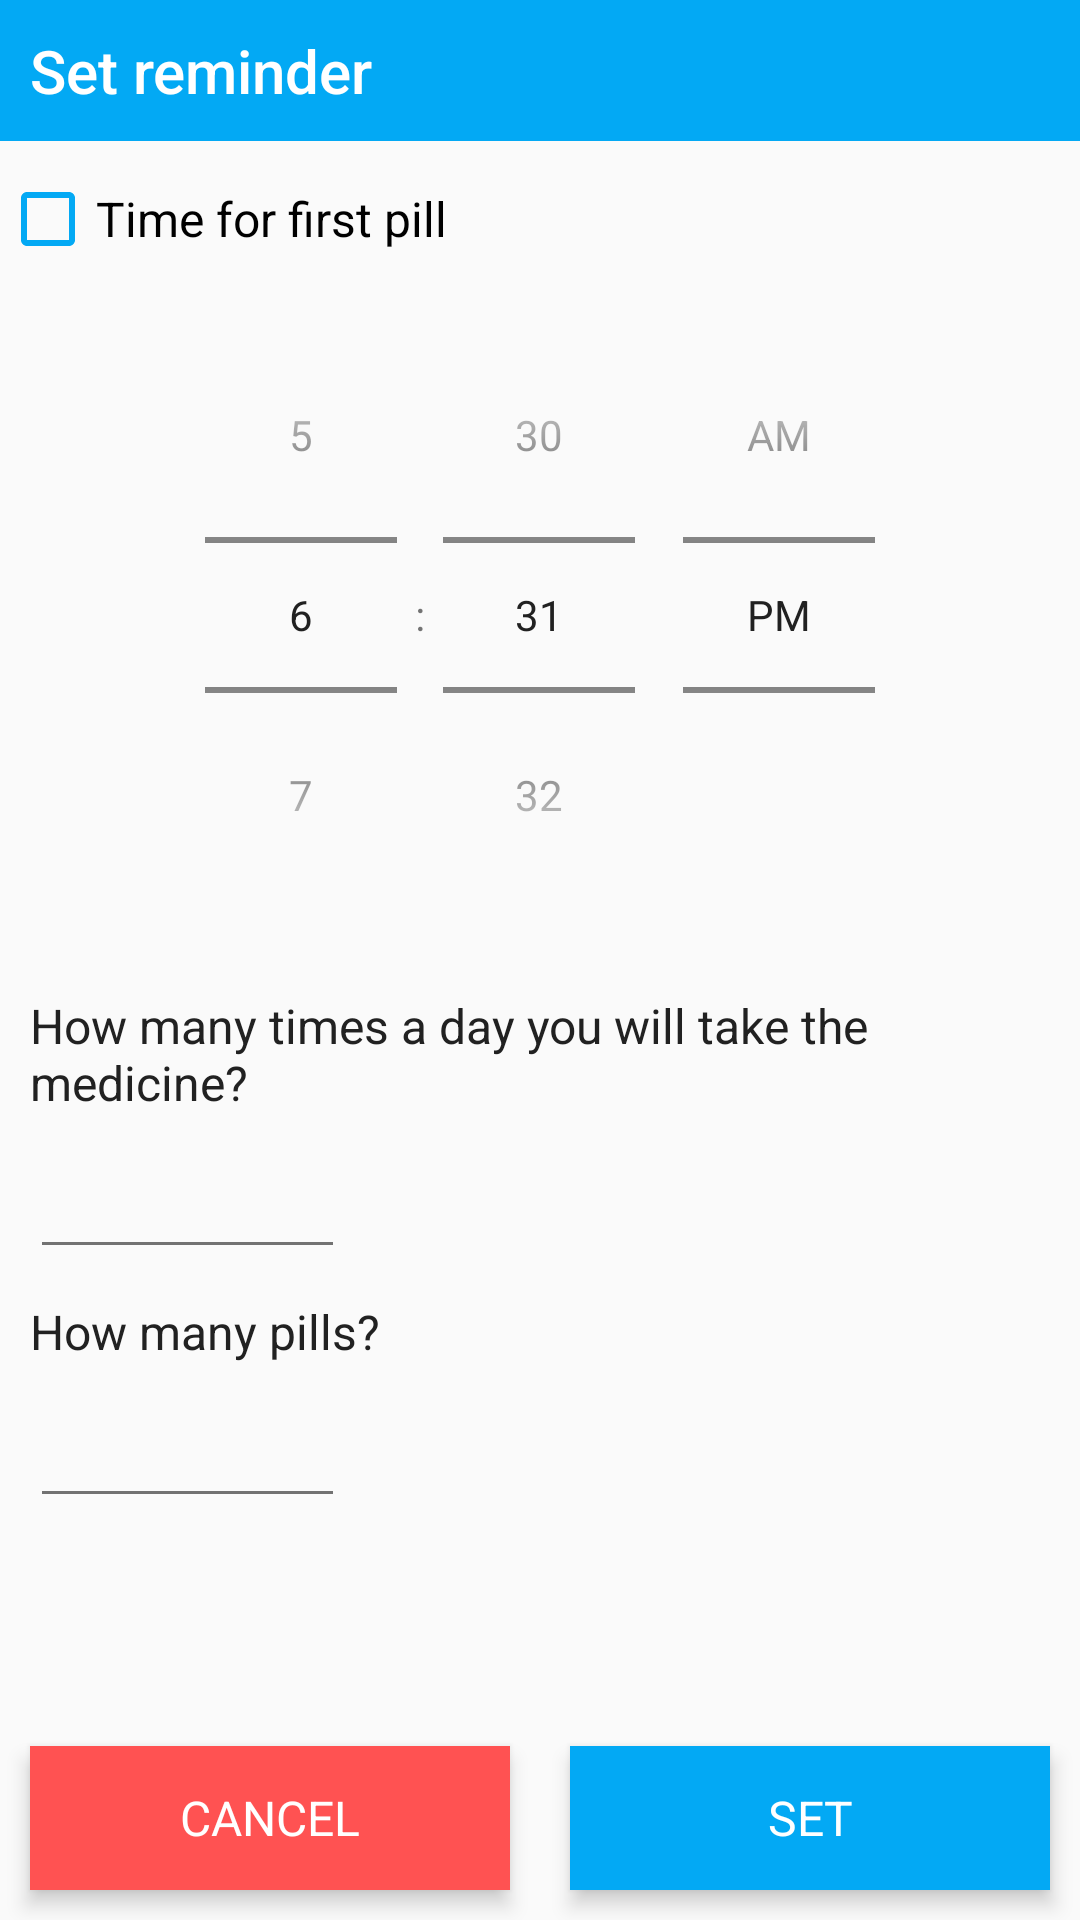

Here is an Android app screen rendered from its layout file. Give the layout XML and the strings, colors and styles it references.
<!-- AndroidManifest.xml: application theme AppTheme -->
<!-- res/layout/set_reminder_layout.xml -->
<?xml version="1.0" encoding="utf-8"?>

<RelativeLayout xmlns:android="http://schemas.android.com/apk/res/android"
    android:layout_width="match_parent"
    android:layout_height="match_parent">

    <TextView
        android:id="@+id/txtTitle"
        android:layout_width="wrap_content"
        android:layout_height="wrap_content"
        android:layout_alignParentEnd="true"
        android:layout_alignParentLeft="true"
        android:layout_alignParentRight="true"
        android:layout_alignParentStart="true"
        android:layout_alignParentTop="true"
        android:background="@color/primary"
        android:padding="10dp"
        android:text="@string/create_alarm"
        android:textAppearance="?attr/textAppearanceSearchResultTitle"
        android:textColor="@color/icons" />

    <LinearLayout
        android:id="@+id/btnLayout"
        android:layout_width="match_parent"
        android:layout_height="wrap_content"
        android:layout_alignParentBottom="true"
        android:layout_marginTop="30dp"
        android:orientation="horizontal">

        <Button
            android:id="@+id/btnCancel"
            style="?android:attr/buttonBarButtonStyle"
            android:layout_width="wrap_content"
            android:layout_height="wrap_content"
            android:layout_margin="@dimen/top_margin"
            android:layout_weight="1"
            android:background="@color/accent"
            android:elevation="4dp"
            android:text="@string/connection_cancel_dialog"
            android:textAllCaps="true"
            android:textAppearance="?attr/textAppearanceLargePopupMenu"
            android:textColor="@color/icons" />

        <Button
            android:id="@+id/btnSet"
            style="?android:attr/buttonBarButtonStyle"
            android:layout_width="wrap_content"
            android:layout_height="wrap_content"
            android:layout_margin="@dimen/top_margin"
            android:layout_weight="1"
            android:background="@color/primary"
            android:elevation="4dp"
            android:text="@string/set_alarm_btn"
            android:textAllCaps="true"
            android:textAppearance="?attr/textAppearanceLargePopupMenu"
            android:textColor="@color/icons" />
    </LinearLayout>

    <ScrollView
        android:layout_width="match_parent"
        android:layout_height="wrap_content"
        android:layout_above="@+id/btnLayout"
        android:layout_below="@+id/txtTitle">

        <RelativeLayout
            android:layout_width="match_parent"
            android:layout_height="wrap_content">

            <RelativeLayout
                android:id="@+id/timeLayout"
                android:layout_width="wrap_content"
                android:layout_height="wrap_content"
                android:layout_below="@+id/checkTimePicker"
                android:layout_margin="@dimen/top_margin">

                <TimePicker
                    android:id="@+id/startTimePicker"
                    android:layout_width="match_parent"
                    android:layout_height="wrap_content"
                    android:timePickerMode="spinner" />
            </RelativeLayout>


            <CheckBox
                android:id="@+id/checkTimePicker"
                android:layout_width="match_parent"
                android:layout_height="wrap_content"
                android:buttonTint="@color/primary"
                android:text="@string/custom_start_time"
                android:textAppearance="?attr/textAppearanceLargePopupMenu"
                android:layout_marginTop="@dimen/top_margin"/>

            <TextView
                android:id="@+id/txtHowMany"
                android:layout_width="wrap_content"
                android:layout_height="wrap_content"
                android:layout_below="@+id/timeLayout"
                android:layout_margin="@dimen/top_margin"
                android:text="@string/how_many_times"
                android:textAppearance="?attr/textAppearanceLargePopupMenu" />


            <EditText
                android:id="@+id/editTimes"
                android:layout_width="wrap_content"
                android:layout_height="wrap_content"
                android:layout_alignParentLeft="true"
                android:layout_alignParentStart="true"
                android:layout_below="@+id/txtHowMany"
                android:layout_marginLeft="@dimen/top_margin"
                android:layout_marginStart="@dimen/top_margin"
                android:ems="5"
                android:inputType="number" />

            <TextView
                android:id="@+id/txtHowManyPills"
                android:layout_width="wrap_content"
                android:layout_height="wrap_content"
                android:layout_alignParentEnd="true"
                android:layout_alignParentLeft="true"
                android:layout_alignParentRight="true"
                android:layout_alignParentStart="true"
                android:layout_below="@+id/editTimes"
                android:layout_margin="@dimen/top_margin"
                android:layout_marginTop="@dimen/top_margin"
                android:text="@string/number_pills"
                android:textAppearance="?attr/textAppearanceLargePopupMenu" />

            <EditText
                android:id="@+id/editNumberPills"
                android:layout_width="wrap_content"
                android:layout_height="wrap_content"
                android:layout_alignParentLeft="true"
                android:layout_alignParentStart="true"
                android:layout_below="@+id/txtHowManyPills"
                android:layout_marginLeft="@dimen/top_margin"
                android:layout_marginStart="@dimen/top_margin"
                android:ems="5"
                android:inputType="number" />
        </RelativeLayout>
    </ScrollView>


</RelativeLayout>
<!-- resources referenced by this layout -->
<resources>
  <color name="accent">#FF5252</color>
  <color name="icons">#FFFFFF</color>
  <color name="primary">#03A9F4</color>
  <dimen name="top_margin">10dp</dimen>
  <string name="connection_cancel_dialog">Cancel</string>
  <string name="create_alarm">Set reminder</string>
  <string name="custom_start_time">Time for first pill</string>
  <string name="how_many_times">How many times a day you will take the medicine?</string>
  <string name="number_pills">How many pills?</string>
  <string name="set_alarm_btn">Set</string>
  <style name="AppTheme" parent="Theme.AppCompat.Light.DarkActionBar">
          <item name="android:color">@color/primary</item>
          <item name="colorPrimaryDark">@color/primary_dark</item>
          <item name="android:textColorPrimary">@color/primary_text</item>
          <item name="android:textColorSecondary">@color/secondary_text</item>
          <item name="android:icon">@color/icons</item>
          <item name="android:divider">@color/divider</item>
          <item name="colorAccent">@color/accent</item>
  
          <item name="android:actionBarStyle">@style/ActionBar</item>
          <item name="actionBarStyle">@style/ActionBar</item>
      </style>
  <color name="primary_dark">#0288D1</color>
  <color name="primary_text">#212121</color>
  <color name="secondary_text">#727272</color>
  <color name="divider">#B6B6B6</color>
  <style name="ActionBar" parent="@style/Widget.AppCompat.Light.ActionBar.Solid.Inverse">
          <item name="android:background">@color/primary</item>
          <item name="background">@color/primary</item>
      </style>
</resources>
